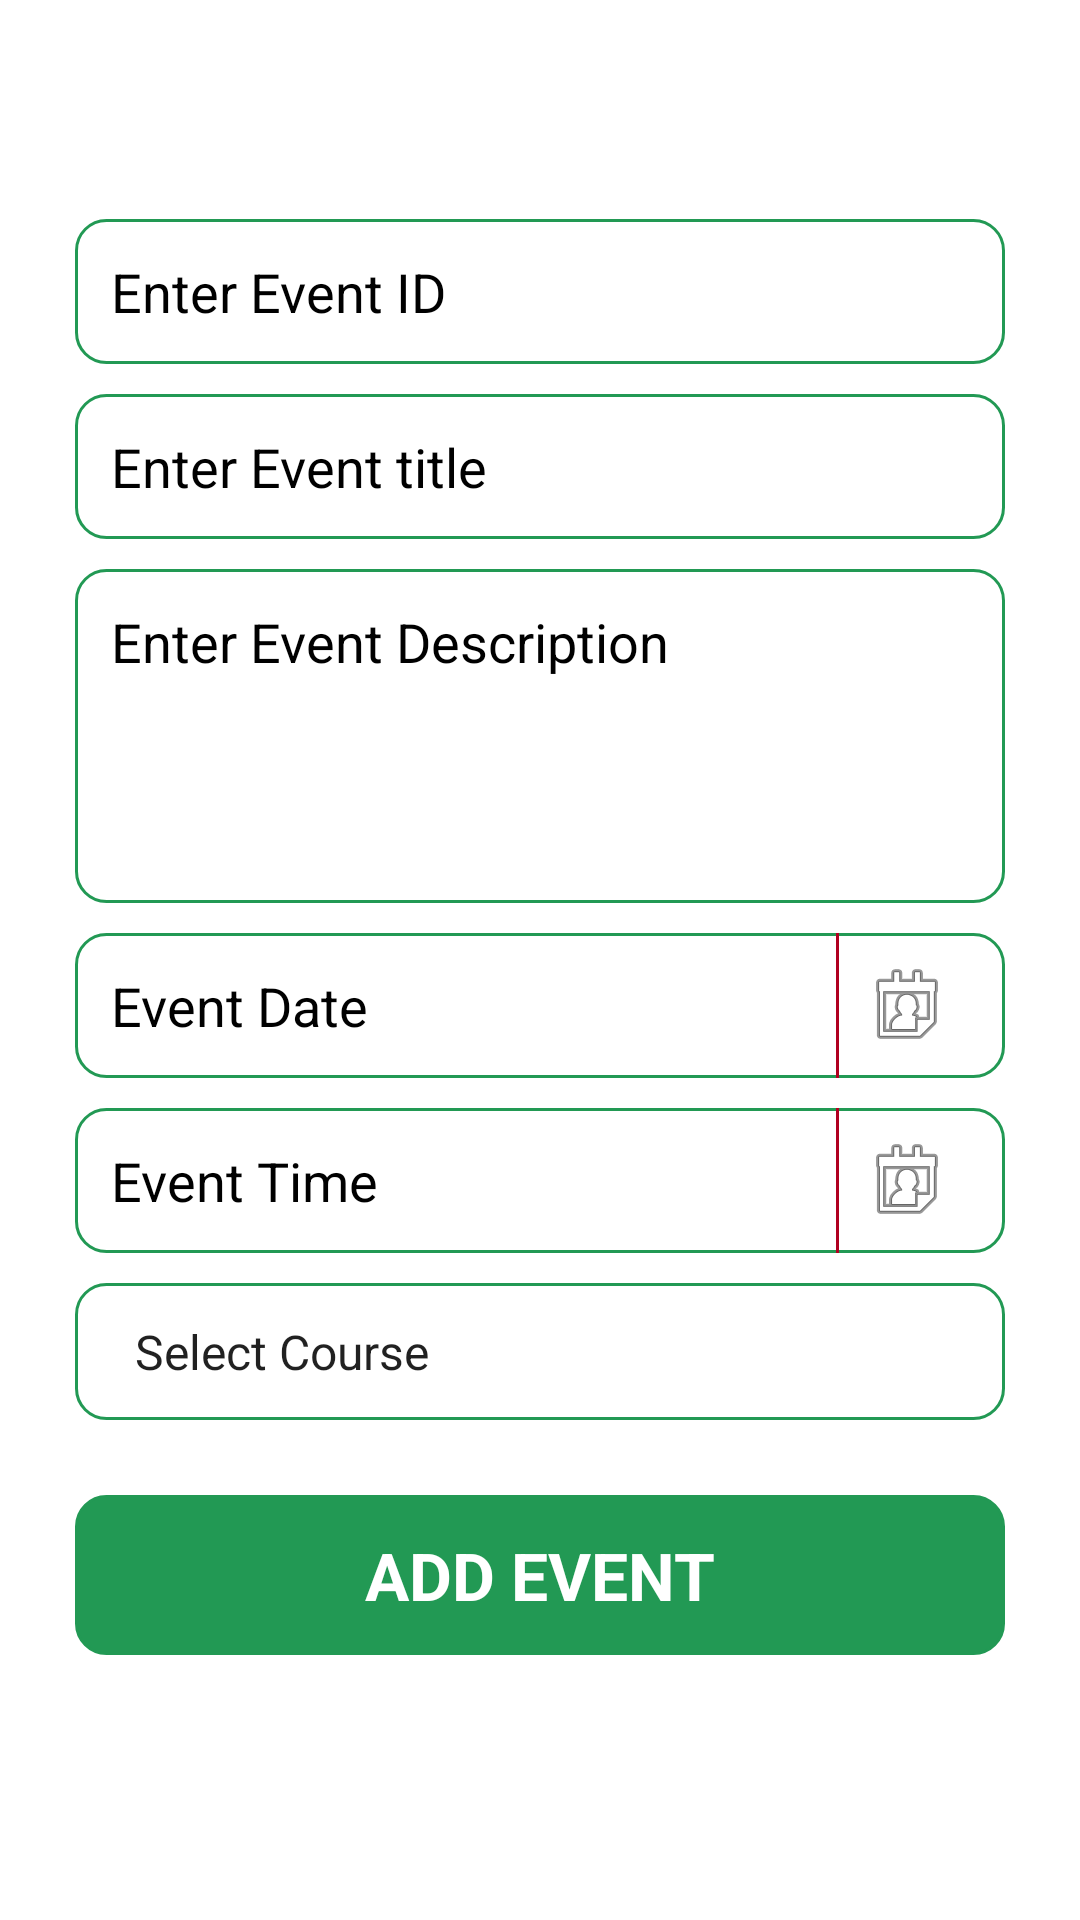

Layout XML and referenced resources for this Android screen:
<!-- AndroidManifest.xml: application theme Theme.CollegeApplicationForStudent -->
<!-- res/layout/admin_add_event.xml -->
<?xml version="1.0" encoding="utf-8"?>
<LinearLayout xmlns:android="http://schemas.android.com/apk/res/android"
    android:layout_width="match_parent"
    android:layout_height="match_parent"
    android:background="@color/white"
    android:gravity="center_vertical"
    android:orientation="vertical">

    <EditText
        android:id="@+id/etEventID"
        android:layout_width="match_parent"
        android:layout_height="wrap_content"
        android:layout_marginLeft="@dimen/margin_25"
        android:layout_marginTop="@dimen/margin_10"
        android:layout_marginRight="@dimen/margin_25"
        android:background="@drawable/edit_border"
        android:hint="Enter Event ID"
        android:inputType="number"
        android:padding="@dimen/padding_12"
        android:textColor="@color/black"
        android:textColorHint="@color/black" />


    <EditText
        android:id="@+id/etEventTitle"
        android:layout_width="match_parent"
        android:layout_height="wrap_content"
        android:layout_marginLeft="@dimen/margin_25"
        android:layout_marginTop="@dimen/margin_10"
        android:layout_marginRight="@dimen/margin_25"
        android:background="@drawable/edit_border"
        android:hint="Enter Event title"
        android:inputType="text"
        android:padding="@dimen/padding_12"
        android:textColor="@color/black"
        android:textColorHint="@color/black" />


    <EditText
        android:id="@+id/etEventDescription"
        android:layout_width="match_parent"
        android:layout_height="wrap_content"
        android:layout_marginLeft="@dimen/margin_25"
        android:layout_marginTop="@dimen/margin_10"
        android:layout_marginRight="@dimen/margin_25"
        android:background="@drawable/edit_border"
        android:hint="Enter Event Description"
        android:lines="4"
        android:gravity="start"
        android:inputType="textMultiLine"
        android:padding="@dimen/padding_12"
        android:textColor="@color/black"
        android:textColorHint="@color/black" />

    <LinearLayout
        android:layout_width="match_parent"
        android:layout_height="wrap_content"
        android:layout_marginLeft="@dimen/margin_25"
        android:layout_marginTop="@dimen/margin_10"
        android:layout_marginRight="@dimen/margin_25"
        android:background="@drawable/edit_border"
        android:orientation="horizontal">

        <EditText
            android:id="@+id/etEventDate"
            android:layout_width="0dp"
            android:layout_height="wrap_content"
            android:layout_weight="0.85"
            android:background="@null"
            android:hint="Event Date"
            android:padding="@dimen/padding_12"
            android:editable="false"
            android:enabled="false"
            android:textColor="@color/black"
            android:textColorHint="@color/black" />

        <View
            android:layout_width="0dp"
            android:layout_height="match_parent"
            android:layout_weight="0.004"
            android:background="@color/design_default_color_error" />

        <ImageView
            android:id="@+id/ivCalendar"
            android:layout_width="0dp"
            android:layout_height="wrap_content"
            android:layout_gravity="center"
            android:layout_marginRight="@dimen/margin_10"
            android:layout_weight="0.15"
            android:src="@android:drawable/ic_menu_my_calendar" />

    </LinearLayout>

    <LinearLayout
        android:layout_width="match_parent"
        android:layout_height="wrap_content"
        android:layout_marginLeft="@dimen/margin_25"
        android:layout_marginTop="@dimen/margin_10"
        android:layout_marginRight="@dimen/margin_25"
        android:background="@drawable/edit_border"
        android:orientation="horizontal">

        <EditText
            android:id="@+id/etEventTime"
            android:layout_width="0dp"
            android:layout_height="wrap_content"
            android:layout_weight="0.85"
            android:background="@null"
            android:hint="Event Time"
            android:layout_gravity="center"
            android:padding="@dimen/padding_12"
            android:editable="false"
            android:enabled="false"
            android:textColor="@color/black"
            android:textColorHint="@color/black" />

        <View
            android:layout_width="0dp"
            android:layout_height="match_parent"
            android:layout_weight="0.004"
            android:background="@color/design_default_color_error" />

        <ImageView
            android:id="@+id/ivTCalendar"
            android:layout_width="0dp"
            android:layout_height="wrap_content"
            android:layout_gravity="center"
            android:layout_marginRight="@dimen/margin_10"
            android:layout_weight="0.15"
            android:src="@android:drawable/ic_menu_my_calendar" />

    </LinearLayout>

    <Spinner
        android:id="@+id/spCourse"
        android:layout_width="match_parent"
        android:layout_height="wrap_content"
        android:layout_marginLeft="@dimen/margin_25"
        android:layout_marginTop="@dimen/margin_10"
        android:layout_marginRight="@dimen/margin_25"
        android:background="@drawable/edit_border"
        android:entries="@array/courses"
        android:outlineSpotShadowColor="@color/black"
        android:padding="@dimen/padding_12"
        android:textColor="@color/black"
        android:textColorHint="@color/black" />


    <TextView
        android:id="@+id/tvAddEvent"
        android:layout_width="match_parent"
        android:layout_height="wrap_content"
        android:text="ADD EVENT"
        android:layout_margin="@dimen/margin_25"
        android:padding="@dimen/padding_12"
        android:background="@drawable/btn_border"
        android:textColor="@color/white"
        android:textStyle="bold"
        android:textSize="@dimen/text_size_22"
        android:gravity="center"
        />



</LinearLayout>
<!-- resources referenced by this layout -->
<resources>
  <string-array name="courses">
  
          <item>Select Course</item>
          <item>CSE</item>
          <item>ECE</item>
          <item>EEE</item>
          <item>IT</item>
          <item>AI</item>
  
      </string-array>
  <color name="black">#FF000000</color>
  <color name="white">#FFFFFFFF</color>
  <dimen name="margin_10">10dp</dimen>
  <dimen name="margin_25">25dp</dimen>
  <dimen name="padding_12">12dp</dimen>
  <dimen name="text_size_22">22sp</dimen>
  <!-- drawable btn_border (drawable) -->
  <?xml version="1.0" encoding="utf-8"?>
  <shape
      android:shape="rectangle"
      xmlns:android="http://schemas.android.com/apk/res/android">
  
  
      <gradient
          android:startColor="@color/green"
          android:endColor="@color/green" />
  
      <stroke
          android:width="@dimen/margin_1"
          android:color="@color/green" />
  
      <corners
          android:radius="@dimen/margin_10"
  
          />
  
  </shape>
  <!-- drawable edit_border (drawable) -->
  <?xml version="1.0" encoding="utf-8"?>
  <shape
      android:shape="rectangle"
      xmlns:android="http://schemas.android.com/apk/res/android">
  
  
      <gradient
          android:startColor="@color/white"
          android:endColor="@color/white" />
  
      <stroke
          android:width="@dimen/margin_1"
          android:color="@color/green" />
  
      <corners
          android:radius="@dimen/margin_10"
  
          />
  
  </shape>
  <style name="Theme.CollegeApplicationForStudent" parent="Theme.MaterialComponents.DayNight.DarkActionBar">
          
          <item name="colorPrimary">@color/purple_500</item>
          <item name="colorPrimaryVariant">@color/purple_700</item>
          <item name="colorOnPrimary">@color/white</item>
          
          <item name="colorSecondary">@color/teal_200</item>
          <item name="colorSecondaryVariant">@color/teal_700</item>
          <item name="colorOnSecondary">@color/black</item>
          
          <item name="android:statusBarColor">?attr/colorPrimaryVariant</item>
          
      </style>
  <color name="green">#229954</color>
  <dimen name="margin_1">1dp</dimen>
  <color name="purple_500">#FF6200EE</color>
  <color name="purple_700">#FF3700B3</color>
  <color name="teal_200">#FF03DAC5</color>
  <color name="teal_700">#FF018786</color>
</resources>
